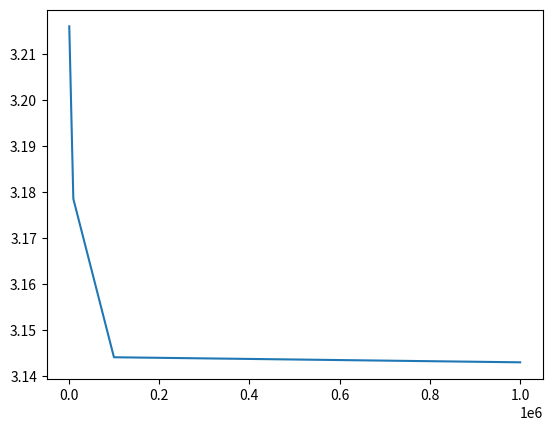

Python code for this plot:

import random
import math
import matplotlib.pyplot as plt

# ----------------------------------------- Extra Credit ----------------------------------------------------
# ------------------------------------------ Will Brown -----------------------------------------------------

# Approximating Pi using the Monte Carlo Method 

# Edit this value to change the number of randomly generated points

points = [1000, 10000, 100000, 1000000]

results = {}
percent = {} 

# Generate random a set of random X and y Coordinates that fall within the rectangle
def makeCoords(): 
    x = random.random()
    y = random.random()
    return x,y

total_points = 0 
in_circle = 0

# Split the phone number in half use the upper digit values for the x value 
# and the lower digits for the y value. Divide by 100,000 to put all values between 0 and 1

def plotPoint():
    global total_points
    global in_circle

    x,y = makeCoords()
    total_points += 1 

    # calculate the euclidean distance between this point and the origin, if it is less 
    # than or equal to one, we are within the circle
    if (math.sqrt(x*x + y*y) <= 1):
            in_circle += 1


# Approximate PI based on 4 * (points in)/(total points) 

def calcPI(number_in, total):
    return 4 * number_in/total

# create and plot the number of points

for number_of_points in points: 
    for x in range(number_of_points):
        plotPoint()
        pi_approx = calcPI(in_circle, total_points)
        results[number_of_points] = pi_approx

def percentError(value):
        return abs((pi_approx - math.pi)/math.pi * 100)
# -------------------------- Run Program -------------------------------

print("Approximate Value: ")    
print(pi_approx)
print("Percent Error: ")
print(percentError(pi_approx))
keys = list(results.keys())
values = list(results.values())
plt.plot(keys,values)
plt.show()
input("Press Enter to End.")

